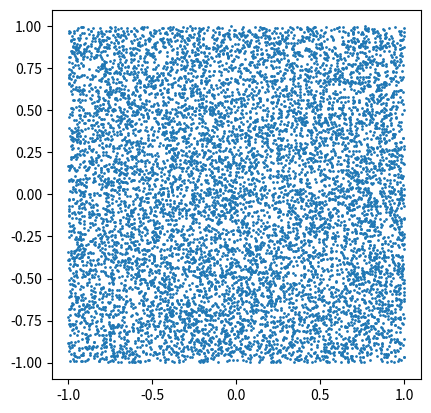
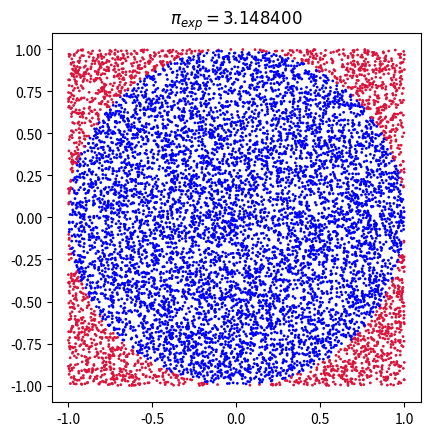
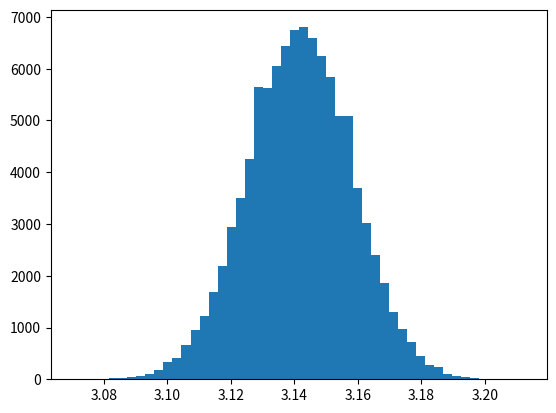

Python code for these plots, in order:
# -*- coding: utf-8 -*-
# 
# Monte Carlo para clacular pi. Ejercicio # 04.
# ------------------------------------------------------------------------------
# [redacted]
# Fecha     : Mar/2018
# e-mail    : [email redacted]
# [redacted]
# ------------------------------------------------------------------------------

# https://www.geogebra.org/m/cF7RwK3H

# Librerías
import numpy as np
import matplotlib.pyplot as plt 

N = 10000           # Número de puntos.

# Creo una distribución uniforme de N puntos entre [-1, 1).
x = np.random.uniform(-1, 1, size = N)
y = np.random.uniform(-1, 1, size = N)

# Grafico dicha nube de puntos.
fig = plt.figure()
ax = fig.add_subplot(111)
ax.scatter(x, y, s = 1)     # s : marker size. 
ax.set_aspect('equal')
plt.show()

# distancias entre el origen y los puntos, y determino las que son menores 
# o igual a 1.
distances = np.sqrt(x**2 + y**2)  
inCircle = distances <= 1
Ncir = np.sum(inCircle)             # Cuántos puntos están dentro del círculo.

pi = 4*Ncir / N
print('Con una iteración, pi toma el valor de:', pi)

# Defino una gama de colores para inCircle puntos.
colors = np.array(['crimson']*N, dtype = str)
colors[inCircle] = 'blue'

# Ploteo nuevamente con la distinticón de color.
fig = plt.figure()
ax = fig.add_subplot(111)
ax.scatter(x, y, s = 1, color = colors)
ax.set_title(r'$\pi_{exp} = %f$' % pi)
ax.set_aspect('equal')
plt.show()

# Ahora quiero es calcular pi muchas veces y graficar los valores obtenidos en 
# un histograma.

trials = 100000     # Número de pruebas.

pi_arr = []         # Lista que almacenará los resultados de pi. 
for i in range(trials):
    x = np.random.uniform(-1, 1, size = N)      # Creo valores en x.
    y = np.random.uniform(-1, 1, size = N)      # Croe valores en y.
    distances = np.sqrt(x**2 + y**2)            # Calculo distancias.
    inCircle = distances <= 1                   # Selecciono si están adentro.
    Ncir = np.sum(inCircle)                     # Cuento cupantos son.
    pi = 4 * Ncir / N                           # Calculo pi.
    pi_arr.append(pi)                           # Lo añado a la lista.

# Grafico los resultados en un histograma.
plt.figure()
plt.hist(pi_arr, bins = 50)
plt.show()

pi_mean = np.mean(pi_arr)
print('El promedio, en pi, es: ', pi_mean)

error = abs(np.pi - pi_mean) / np.pi * 100
print('El error de este cálculo es de ', error, '%')

